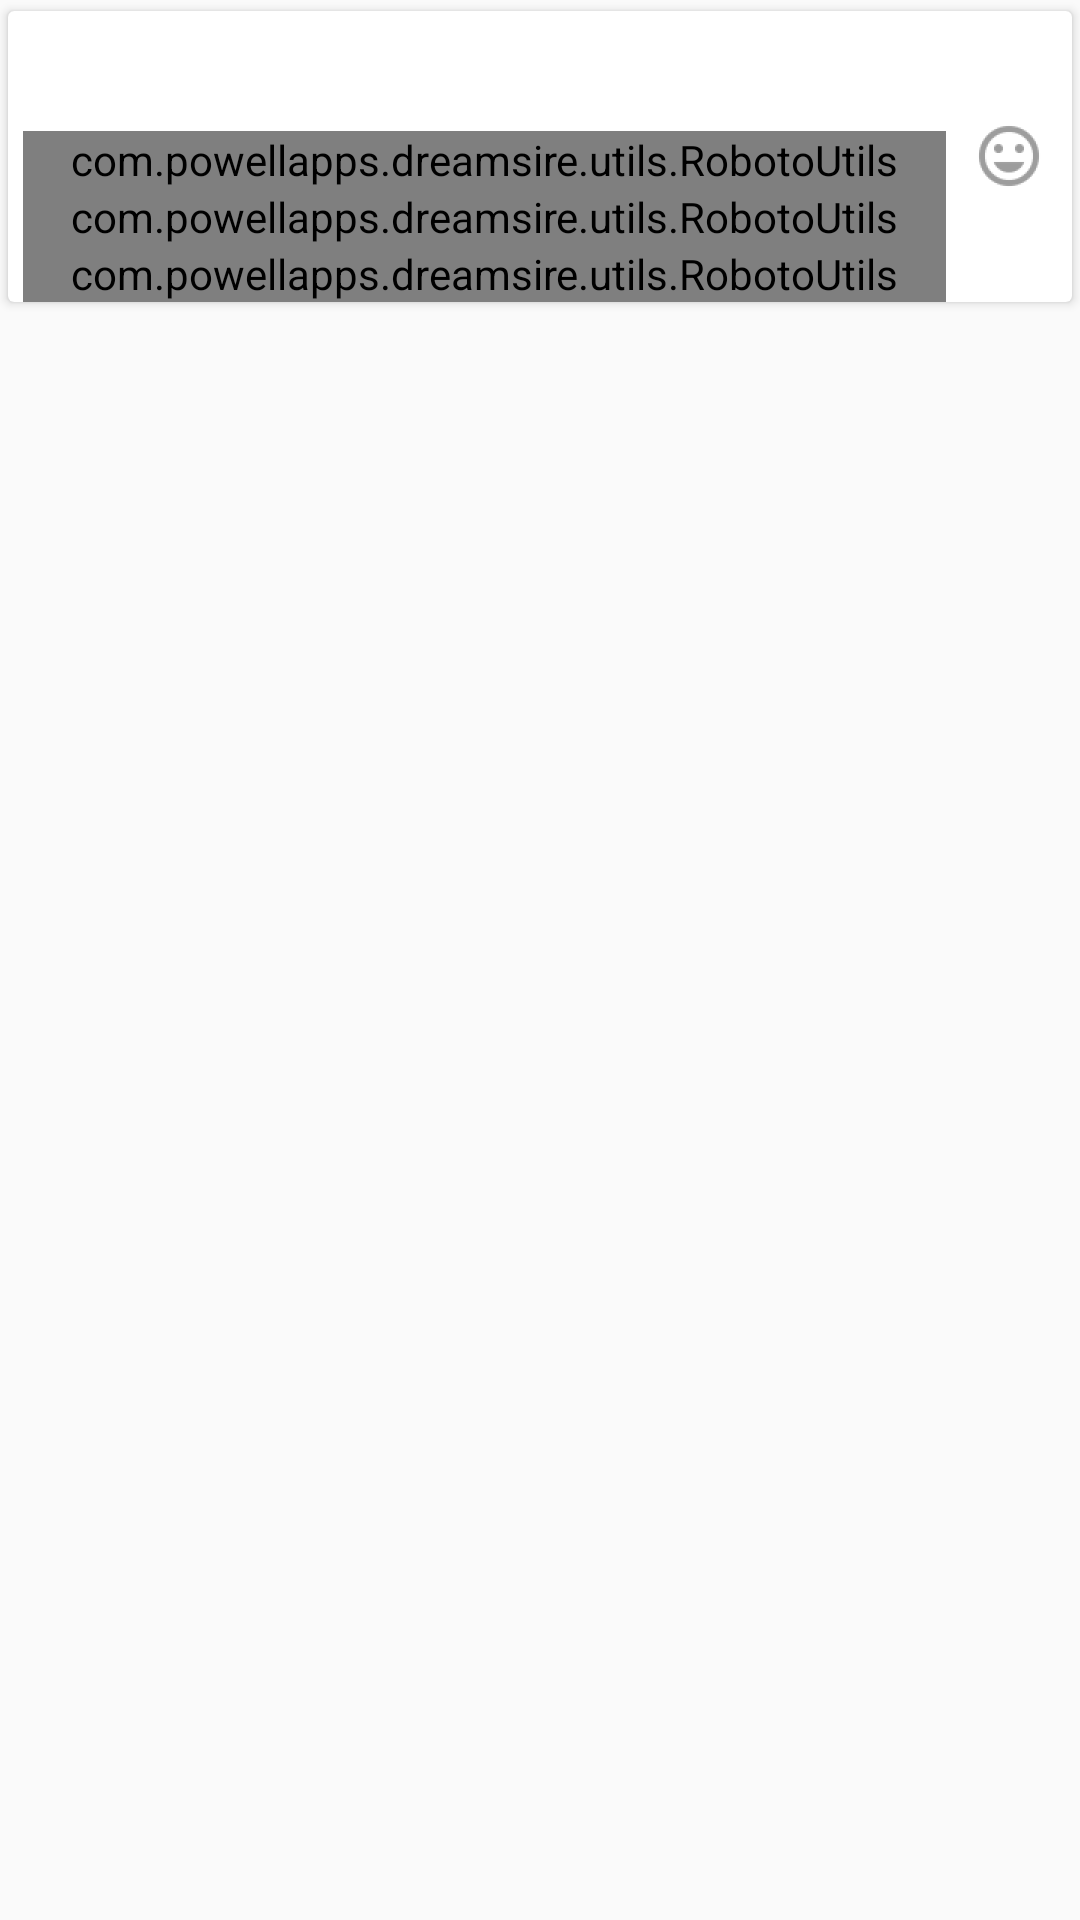

Layout XML and referenced resources for this Android screen:
<!-- AndroidManifest.xml: application theme AppTheme -->
<!-- res/layout/adapter_feed.xml -->
<?xml version="1.0" encoding="utf-8"?>
<LinearLayout xmlns:android="http://schemas.android.com/apk/res/android"
    xmlns:app="http://schemas.android.com/apk/res-auto"
    android:orientation="vertical"
    android:layout_width="match_parent"
    android:layout_height="wrap_content">

    <android.support.v7.widget.CardView
        android:elevation="5dp"
        app:cardUseCompatPadding="true"
        android:layout_width="match_parent"
        android:layout_height="wrap_content">

        <LinearLayout
            android:orientation="horizontal"
            android:layout_width="match_parent"
            android:layout_height="wrap_content">

        <LinearLayout
            android:layout_weight="1"
            android:orientation="vertical"
            android:layout_width="0dip"
            android:layout_height="wrap_content">

            <LinearLayout
                android:layout_margin="5dp"
                android:orientation="horizontal"
                android:layout_width="match_parent"
                android:layout_height="wrap_content">

                <ImageView
                    android:id="@+id/image_foto_feed"
                    android:layout_width="30dp"
                    android:layout_height="30dp" />

                <TextView
                    android:textSize="15sp"
                    android:textStyle="bold"
                    android:layout_marginLeft="5dp"
                    android:layout_gravity="center_vertical"
                    android:id="@+id/text_nome_feed"
                    android:layout_width="match_parent"
                    android:layout_height="wrap_content" />
            </LinearLayout>

            <com.powellapps.dreamsire.utils.RobotoUtils
                android:layout_marginLeft="5dp"
                android:textSize="27sp"
                android:textStyle="bold"
                android:id="@+id/text_titulo_feed"
                android:layout_width="match_parent"
                android:layout_height="wrap_content" />

            <com.powellapps.dreamsire.utils.RobotoUtils
                android:layout_marginLeft="5dp"
                android:textSize="16sp"
                android:textStyle="bold"
                android:id="@+id/text_status"
                android:layout_width="match_parent"
                android:layout_height="wrap_content" />

            <com.powellapps.dreamsire.utils.RobotoUtils
                android:layout_marginLeft="5dp"
                android:textSize="15sp"
                android:id="@+id/text_curtidas"
                android:layout_width="match_parent"
                android:layout_height="wrap_content" />


        </LinearLayout>
            <ImageView
                android:id="@+id/image_curtir"
                android:padding="5dp"
                android:layout_gravity="center_vertical"
                android:src="@drawable/ic_action_curtir"
                android:layout_width="wrap_content"
                android:layout_height="wrap_content" />
        </LinearLayout>

    </android.support.v7.widget.CardView>



</LinearLayout>
<!-- resources referenced by this layout -->
<resources>
  <!-- drawable ic_action_curtir: png bitmap (drawable-hdpi, 971 bytes) -->
  <style name="AppTheme" parent="Theme.AppCompat.Light.DarkActionBar">
          
          <item name="colorPrimary">@color/colorPrimary</item>
          <item name="colorPrimaryDark">@color/colorPrimaryDark</item>
          <item name="colorAccent">@color/colorAccent</item>
      </style>
  <color name="colorPrimary">#2770BF</color>
  <color name="colorPrimaryDark">#084181</color>
  <color name="colorAccent">#FF7023</color>
</resources>
